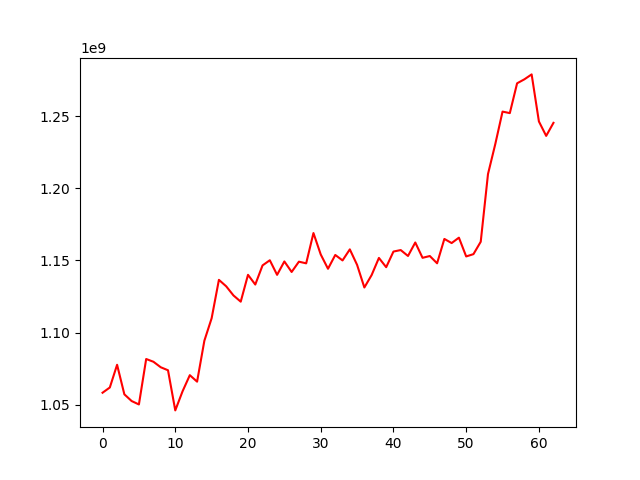

Data behind this chart, as committed beside it:
, 0
0, 1058291825
1, 1061922813
2, 1077661421
3, 1057182208
4, 1052533440
5, 1050164512
6, 1081669091
7, 1079749226
8, 1075950684
9, 1073864116
10, 1046045986
11, 1059262831
12, 1070458182
13, 1065962614
14, 1094333748
15, 1109909982
16, 1136524413
17, 1132063214
18, 1125728830
19, 1121408601
20, 1140011019
21, 1133271651
22, 1146538603
23, 1150103577
24, 1139997411
25, 1149280200
26, 1141992027
27, 1149126617
28, 1147969397
29, 1168960925
30, 1154128699
31, 1144208064
32, 1153774062
33, 1149989611
34, 1157659176
35, 1146905461
36, 1131228016
37, 1139853632
38, 1151723677
39, 1145301123
40, 1156138398
41, 1157174756
42, 1153070350
43, 1162425559
44, 1151799613
45, 1153042865
46, 1147998062
47, 1164888322
48, 1162025829
49, 1165771338
50, 1152752044
51, 1154348143
52, 1162926823
53, 1209876967
54, 1230602749
55, 1253141500
56, 1252088277
57, 1272755281
58, 1275505246
59, 1278921305
... 3 more rows
